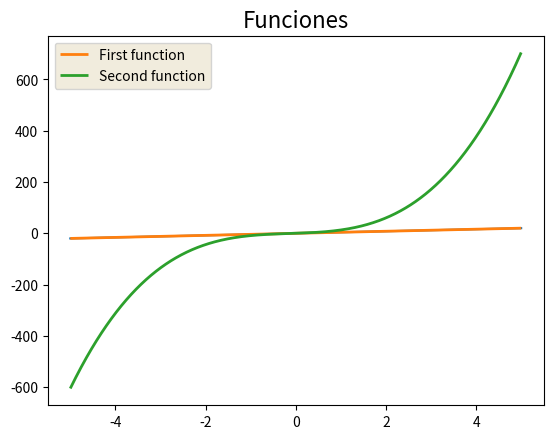

Python code for this plot:
# %%
import numpy as np
import matplotlib.pyplot as plt
# %%
function = [[1,2,2,1,5,0],[3,5,2,2,6,1]]
x = np.linspace(-5, 5, 1000)

# %%

def CompuFunc(x,n):
    f_x = function[n][1]*(x**function[n][0])+function[n][2]*(x**function[n][3])+function[n][4]*(x*function[n][5])
    return f_x

# %%
def ploting(x,f_x,leg):
    with plt.style.context('Solarize_Light2'):
        plt.plot(x,f_x,label = leg)
        plt.grid()
        plt.title('Funciones')
        plt.legend()
    
# %%
f_x = []
#first function
n=0
fir_F = CompuFunc(x,n)
f_x.append(fir_F)
#second function
n=1
sec_F = CompuFunc(x,n)
f_x.append(sec_F)

# %%
plt.plot(x,fir_F)
# %%
leg = ['First function','Second function']
for i in range(len(f_x)):
    ploting(x,f_x[i],leg[i])
# %%
